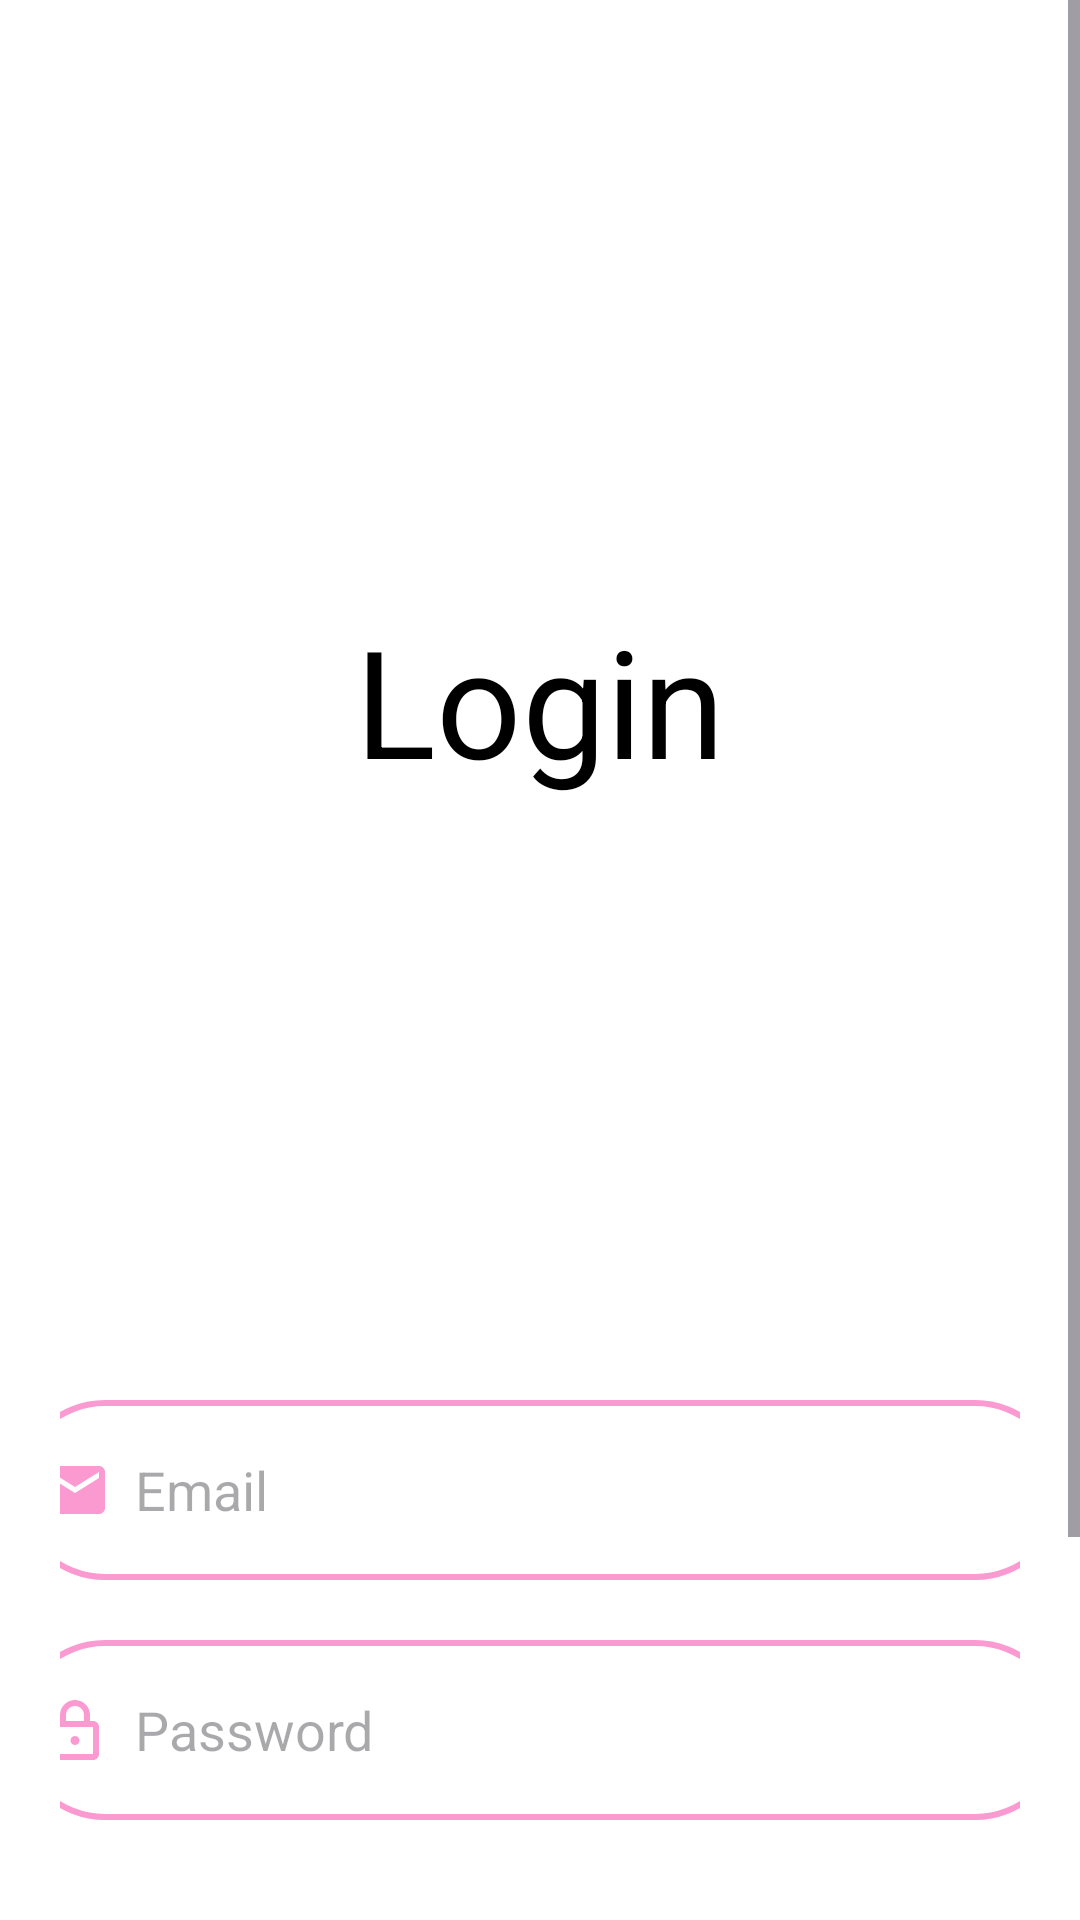

Produce the Android XML layout that renders to this screen, including the resource entries it uses.
<!-- AndroidManifest.xml: application theme Theme.GlowSkin -->
<!-- res/layout/activity_login.xml -->
<?xml version="1.0" encoding="utf-8"?>
<LinearLayout
    xmlns:android="http://schemas.android.com/apk/res/android"
    xmlns:app="http://schemas.android.com/apk/res-auto"
    xmlns:tools="http://schemas.android.com/tools"
    android:id="@+id/main"
    android:layout_width="match_parent"
    android:layout_height="match_parent"
    tools:context=".Activity.LoginActivity"
    android:background="@color/white">

    <ScrollView
        android:layout_width="match_parent"
        android:layout_height="wrap_content">

        <LinearLayout
            android:layout_width="match_parent"
            android:layout_height="wrap_content"
            android:orientation="vertical">

            <TextView
                android:layout_width="wrap_content"
                android:layout_height="wrap_content"
                android:text="Login"
                android:textSize="50sp"
                android:textColor="@color/black"
                android:layout_marginTop="200dp"
                android:layout_gravity="center"
                android:gravity="center"/>

            <LinearLayout
                android:layout_width="match_parent"
                android:layout_height="wrap_content"
                android:orientation="vertical"
                android:layout_marginTop="150dp"
                android:padding="20dp">

                <EditText
                    android:layout_width="350dp"
                    android:layout_height="60dp"
                    android:id="@+id/login_email"
                    android:layout_marginTop="30dp"
                    android:background="@drawable/red_border"
                    android:padding="8dp"
                    android:hint="Email"
                    android:drawableLeft="@drawable/email"
                    android:drawablePadding="8dp"
                    android:layout_gravity="center"
                    android:textColor="@color/dark"/>

                <EditText
                    android:layout_width="350dp"
                    android:layout_height="60dp"
                    android:id="@+id/login_password"
                    android:layout_marginTop="20dp"
                    android:background="@drawable/red_border"
                    android:padding="8dp"
                    android:hint="Password"
                    android:inputType="textPassword"
                    android:drawableLeft="@drawable/lock"
                    android:layout_gravity="center"
                    android:drawablePadding="8dp"
                    android:textColor="@color/dark"/>

                <Button
                    android:layout_width="350dp"
                    android:layout_height="70dp"
                    android:layout_marginTop="30dp"
                    android:text="LOGIN"
                    android:id="@+id/login_button"
                    android:layout_gravity="center"
                    android:textSize="18sp"/>

                <TextView
                    android:layout_width="wrap_content"
                    android:layout_height="wrap_content"
                    android:id="@+id/signupRedirectText"
                    android:text="Not yet registered? Signup"
                    android:layout_gravity="center"
                    android:padding="8dp"
                    android:layout_marginTop="8dp"
                    android:textSize="18sp"
                    android:textColor="@color/red"/>

                <TextView
                    android:layout_width="wrap_content"
                    android:layout_height="wrap_content"
                    android:id="@+id/forgetpassword"
                    android:text="Lupa sandi?"
                    android:layout_gravity="center"
                    android:textSize="18sp"
                    android:textColor="@color/red"/>

            </LinearLayout>

        </LinearLayout>

    </ScrollView>

</LinearLayout>
<!-- resources referenced by this layout -->
<resources>
  <color name="black">#FF000000</color>
  <color name="dark">#FF000000</color>
  <color name="red">#FB9AD1</color>
  <color name="white">#FFFFFFFF</color>
  <!-- drawable email (drawable) -->
  <vector xmlns:android="http://schemas.android.com/apk/res/android"
      android:width="24dp"
      android:height="24dp"
      android:viewportWidth="24"
      android:viewportHeight="24"
      android:tint="?attr/colorPrimary">
      <path
          android:fillColor="#FF000000"
          android:pathData="M20,4H4c-1.1,0 -2,0.9 -2,2v12c0,1.1 0.9,2 2,2h16c1.1,0 2,-0.9 2,-2V6c0,-1.1 -0.9,-2 -2,-2zM20,8l-8,5L4,8V6l8,5 8,-5v2z" />
  </vector>
  <!-- drawable lock (drawable) -->
  <vector xmlns:android="http://schemas.android.com/apk/res/android"
      android:width="24dp"
      android:height="24dp"
      android:viewportWidth="24"
      android:viewportHeight="24"
      android:tint="?attr/colorPrimary">
      <path
          android:fillColor="#FF000000"
          android:pathData="M12,17c-0.83,0 -1.5,-0.67 -1.5,-1.5s0.67,-1.5 1.5,-1.5 1.5,0.67 1.5,1.5 -0.67,1.5 -1.5,1.5zm6,-8h-1V7c0,-2.76 -2.24,-5 -5,-5s-5,2.24 -5,5v2H6c-1.1,0 -2,0.9 -2,2v9c0,1.1 0.9,2 2,2h12c1.1,0 2,-0.9 2,-2v-9c0,-1.1 -0.9,-2 -2,-2zm-6,-5c1.65,0 3,1.35 3,3v2H9V7c0,-1.65 1.35,-3 3,-3zm6,16H6v-9h12v9z" />
  </vector>
  <!-- drawable red_border (drawable) -->
  <?xml version="1.0" encoding="utf-8"?>
  <shape xmlns:android="http://schemas.android.com/apk/res/android"
      android:shape="rectangle">
  
      <corners
          android:radius="30dp"/>
  
      <stroke
          android:color="@color/red"
          android:width="2dp"/>
  
      <solid
          android:color="@color/white"/>
  
  </shape>
  <style name="Theme.GlowSkin" parent="Base.Theme.GlowSkin" />
  <style name="Base.Theme.GlowSkin" parent="Theme.Material3.DayNight.NoActionBar">
          <item name="colorPrimary">@color/red</item>
          <item name="colorPrimaryVariant">@color/red</item>
          <item name="colorOnPrimary">@color/white</item>
          <item name="colorOnSecondary">@color/black</item>
          <item name="android:statusBarColor">?attr/colorPrimaryVariant</item>
      </style>
</resources>
